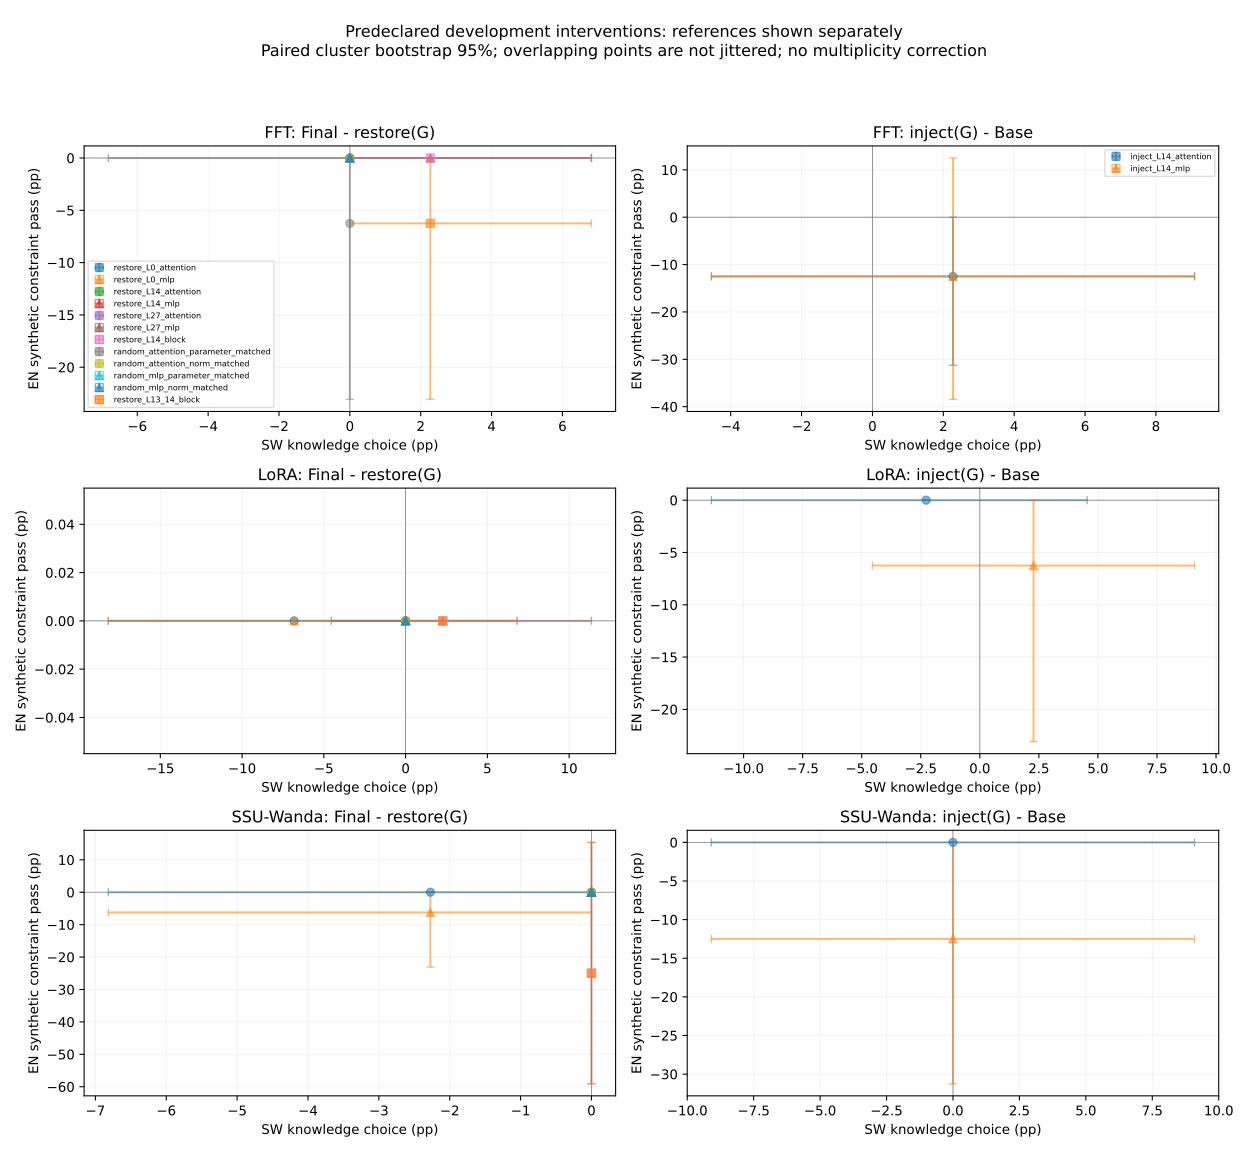

Data behind this chart, as committed beside it:
model, reference, condition, component, sw_effect_pp, sw_ci_low_pp, sw_ci_high_pp, en_effect_pp, en_ci_low_pp, en_ci_high_pp, sw_samples, sw_clusters, en_samples, en_clusters
FFT, Final minus restore, restore_L0_attention, attention, 0.0, 0.0, 0.0, 0.0, 0.0, 0.0, 44, 22, 16, 13
FFT, Final minus restore, restore_L0_mlp, mlp, 0.0, 0.0, 0.0, 0.0, 0.0, 0.0, 44, 22, 16, 13
FFT, Final minus restore, restore_L14_attention, attention, 0.0, 0.0, 0.0, 0.0, 0.0, 0.0, 44, 22, 16, 13
FFT, Final minus restore, restore_L14_mlp, mlp, 2.273, 0.0, 6.818, 0.0, 0.0, 0.0, 44, 22, 16, 13
FFT, Final minus restore, restore_L27_attention, attention, 0.0, 0.0, 0.0, 0.0, 0.0, 0.0, 44, 22, 16, 13
FFT, Final minus restore, restore_L27_mlp, mlp, 0.0, -6.818, 6.818, 0.0, 0.0, 0.0, 44, 22, 16, 13
FFT, Final minus restore, restore_L14_block, block, 2.273, 0.0, 6.818, 0.0, 0.0, 0.0, 44, 22, 16, 13
FFT, Final minus restore, random_attention_parameter_matched, attention, 0.0, 0.0, 0.0, -6.25, -23.08, 0.0, 44, 22, 16, 13
FFT, Final minus restore, random_attention_norm_matched, attention, 0.0, 0.0, 0.0, 0.0, 0.0, 0.0, 44, 22, 16, 13
FFT, Final minus restore, random_mlp_parameter_matched, mlp, 0.0, 0.0, 0.0, 0.0, 0.0, 0.0, 44, 22, 16, 13
FFT, Final minus restore, random_mlp_norm_matched, mlp, 0.0, 0.0, 0.0, 0.0, 0.0, 0.0, 44, 22, 16, 13
FFT, Final minus restore, restore_L13_14_block, block, 2.273, 0.0, 6.818, -6.25, -23.08, 0.0, 44, 22, 16, 13
FFT, Inject minus Base, inject_L14_attention, attention, 2.273, -4.545, 9.091, -12.5, -31.25, 0.0, 44, 22, 16, 13
FFT, Inject minus Base, inject_L14_mlp, mlp, 2.273, -4.545, 9.091, -12.5, -38.46, 12.5, 44, 22, 16, 13
LoRA, Final minus restore, restore_L0_attention, attention, -6.818, -18.18, 0.0, 0.0, 0.0, 0.0, 44, 22, 16, 13
LoRA, Final minus restore, restore_L0_mlp, mlp, -6.818, -18.18, 0.0, 0.0, 0.0, 0.0, 44, 22, 16, 13
LoRA, Final minus restore, restore_L14_attention, attention, 0.0, 0.0, 0.0, 0.0, 0.0, 0.0, 44, 22, 16, 13
LoRA, Final minus restore, restore_L14_mlp, mlp, 0.0, 0.0, 0.0, 0.0, 0.0, 0.0, 44, 22, 16, 13
LoRA, Final minus restore, restore_L27_attention, attention, 0.0, 0.0, 0.0, 0.0, 0.0, 0.0, 44, 22, 16, 13
LoRA, Final minus restore, restore_L27_mlp, mlp, 2.273, -4.545, 11.36, 0.0, 0.0, 0.0, 44, 22, 16, 13
LoRA, Final minus restore, restore_L14_block, block, 2.273, 0.0, 6.818, 0.0, 0.0, 0.0, 44, 22, 16, 13
LoRA, Final minus restore, random_attention_parameter_matched, attention, 0.0, 0.0, 0.0, 0.0, 0.0, 0.0, 44, 22, 16, 13
LoRA, Final minus restore, random_attention_norm_matched, attention, 0.0, 0.0, 0.0, 0.0, 0.0, 0.0, 44, 22, 16, 13
LoRA, Final minus restore, random_mlp_parameter_matched, mlp, 0.0, 0.0, 0.0, 0.0, 0.0, 0.0, 44, 22, 16, 13
LoRA, Final minus restore, random_mlp_norm_matched, mlp, 0.0, 0.0, 0.0, 0.0, 0.0, 0.0, 44, 22, 16, 13
LoRA, Final minus restore, restore_L13_14_block, block, 2.273, 0.0, 6.818, 0.0, 0.0, 0.0, 44, 22, 16, 13
LoRA, Inject minus Base, inject_L14_attention, attention, -2.273, -11.36, 4.545, 0.0, 0.0, 0.0, 44, 22, 16, 13
LoRA, Inject minus Base, inject_L14_mlp, mlp, 2.273, -4.545, 9.091, -6.25, -23.08, 0.0, 44, 22, 16, 13
SSU-Wanda, Final minus restore, restore_L0_attention, attention, -2.273, -6.818, 0.0, 0.0, 0.0, 0.0, 44, 22, 16, 13
SSU-Wanda, Final minus restore, restore_L0_mlp, mlp, -2.273, -6.818, 0.0, -6.25, -23.08, 0.0, 44, 22, 16, 13
SSU-Wanda, Final minus restore, restore_L14_attention, attention, 0.0, 0.0, 0.0, 0.0, 0.0, 0.0, 44, 22, 16, 13
SSU-Wanda, Final minus restore, restore_L14_mlp, mlp, 0.0, 0.0, 0.0, 0.0, 0.0, 0.0, 44, 22, 16, 13
SSU-Wanda, Final minus restore, restore_L27_attention, attention, 0.0, 0.0, 0.0, 0.0, 0.0, 0.0, 44, 22, 16, 13
SSU-Wanda, Final minus restore, restore_L27_mlp, mlp, 0.0, 0.0, 0.0, 0.0, 0.0, 0.0, 44, 22, 16, 13
SSU-Wanda, Final minus restore, restore_L14_block, block, 0.0, 0.0, 0.0, -25.0, -59.09, 15.38, 44, 22, 16, 13
SSU-Wanda, Final minus restore, random_attention_parameter_matched, attention, 0.0, 0.0, 0.0, 0.0, 0.0, 0.0, 44, 22, 16, 13
SSU-Wanda, Final minus restore, random_attention_norm_matched, attention, 0.0, 0.0, 0.0, 0.0, 0.0, 0.0, 44, 22, 16, 13
SSU-Wanda, Final minus restore, random_mlp_parameter_matched, mlp, 0.0, 0.0, 0.0, 0.0, 0.0, 0.0, 44, 22, 16, 13
SSU-Wanda, Final minus restore, random_mlp_norm_matched, mlp, 0.0, 0.0, 0.0, 0.0, 0.0, 0.0, 44, 22, 16, 13
SSU-Wanda, Final minus restore, restore_L13_14_block, block, 0.0, 0.0, 0.0, -25.0, -59.09, 15.38, 44, 22, 16, 13
SSU-Wanda, Inject minus Base, inject_L14_attention, attention, 0.0, -9.091, 9.091, 0.0, 0.0, 0.0, 44, 22, 16, 13
SSU-Wanda, Inject minus Base, inject_L14_mlp, mlp, 0.0, -9.091, 9.091, -12.5, -31.25, 0.0, 44, 22, 16, 13
